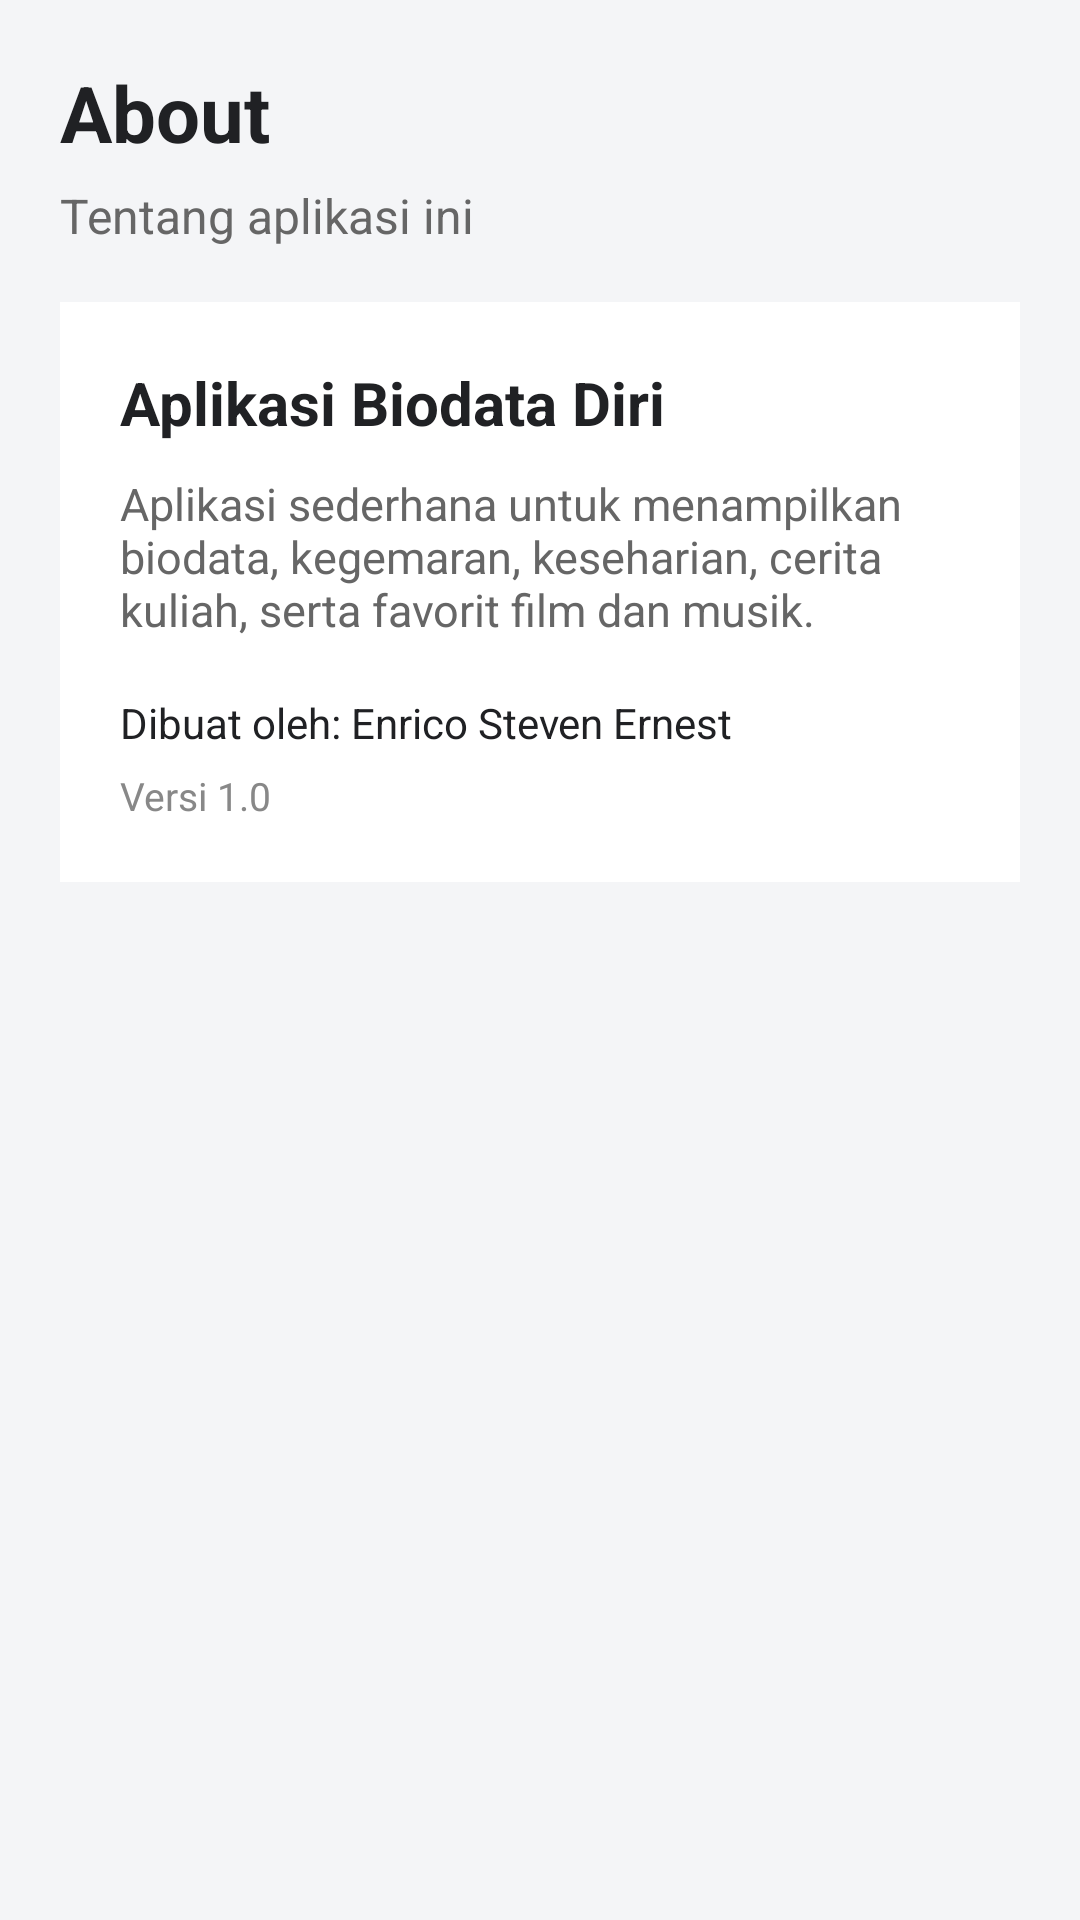

Reconstruct the res/layout file that produces this screen, plus the resources it refers to.
<!-- AndroidManifest.xml: application theme Theme.PAB_23_01_W5 -->
<!-- res/layout/layout_about.xml -->
<?xml version="1.0" encoding="utf-8"?>
<ScrollView xmlns:android="http://schemas.android.com/apk/res/android"
    android:layout_width="match_parent"
    android:layout_height="match_parent"
    android:background="#F4F5F7"
    android:fillViewport="true">

    <LinearLayout
        android:layout_width="match_parent"
        android:layout_height="wrap_content"
        android:orientation="vertical"
        android:padding="20dp">

        <TextView
            android:layout_width="match_parent"
            android:layout_height="wrap_content"
            android:text="About"
            android:textColor="#202124"
            android:textSize="26sp"
            android:textStyle="bold" />

        <TextView
            android:layout_width="match_parent"
            android:layout_height="wrap_content"
            android:layout_marginTop="6dp"
            android:layout_marginBottom="18dp"
            android:text="Tentang aplikasi ini"
            android:textColor="#666666"
            android:textSize="16sp" />

        <LinearLayout
            android:layout_width="match_parent"
            android:layout_height="wrap_content"
            android:background="#FFFFFF"
            android:orientation="vertical"
            android:padding="20dp">

            <TextView
                android:layout_width="match_parent"
                android:layout_height="wrap_content"
                android:text="Aplikasi Biodata Diri"
                android:textColor="#202124"
                android:textSize="20sp"
                android:textStyle="bold" />

            <TextView
                android:layout_width="match_parent"
                android:layout_height="wrap_content"
                android:layout_marginTop="10dp"
                android:text="Aplikasi sederhana untuk menampilkan biodata, kegemaran, keseharian, cerita kuliah, serta favorit film dan musik."
                android:textColor="#666666"
                android:textSize="15sp" />

            <TextView
                android:layout_width="match_parent"
                android:layout_height="wrap_content"
                android:layout_marginTop="18dp"
                android:text="Dibuat oleh: Enrico Steven Ernest"
                android:textColor="#202124"
                android:textSize="14sp" />

            <TextView
                android:layout_width="match_parent"
                android:layout_height="wrap_content"
                android:layout_marginTop="6dp"
                android:text="Versi 1.0"
                android:textColor="#888888"
                android:textSize="13sp" />
        </LinearLayout>
    </LinearLayout>
</ScrollView>
<!-- resources referenced by this layout -->
<resources>
  <style name="Theme.PAB_23_01_W5" parent="android:Theme.Material.Light.NoActionBar" />
</resources>
